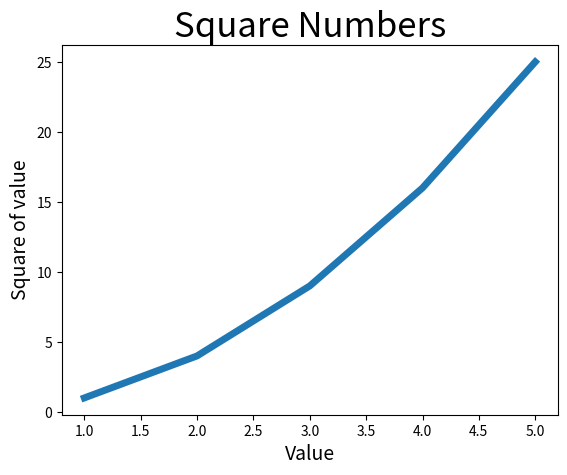

The matplotlib source for this figure:
import matplotlib.pyplot as plt

input_values = [1, 2, 3, 4, 5]
squares = [1, 4, 9, 16, 25]
# 折线图
plt.plot(input_values, squares, linewidth=5)
# 设置图标标题，并给坐标轴加上标签
plt.title("Square Numbers", fontsize=25)
plt.xlabel("Value", fontsize=14)
plt.ylabel("Square of value", fontsize=14)
plt.show()
